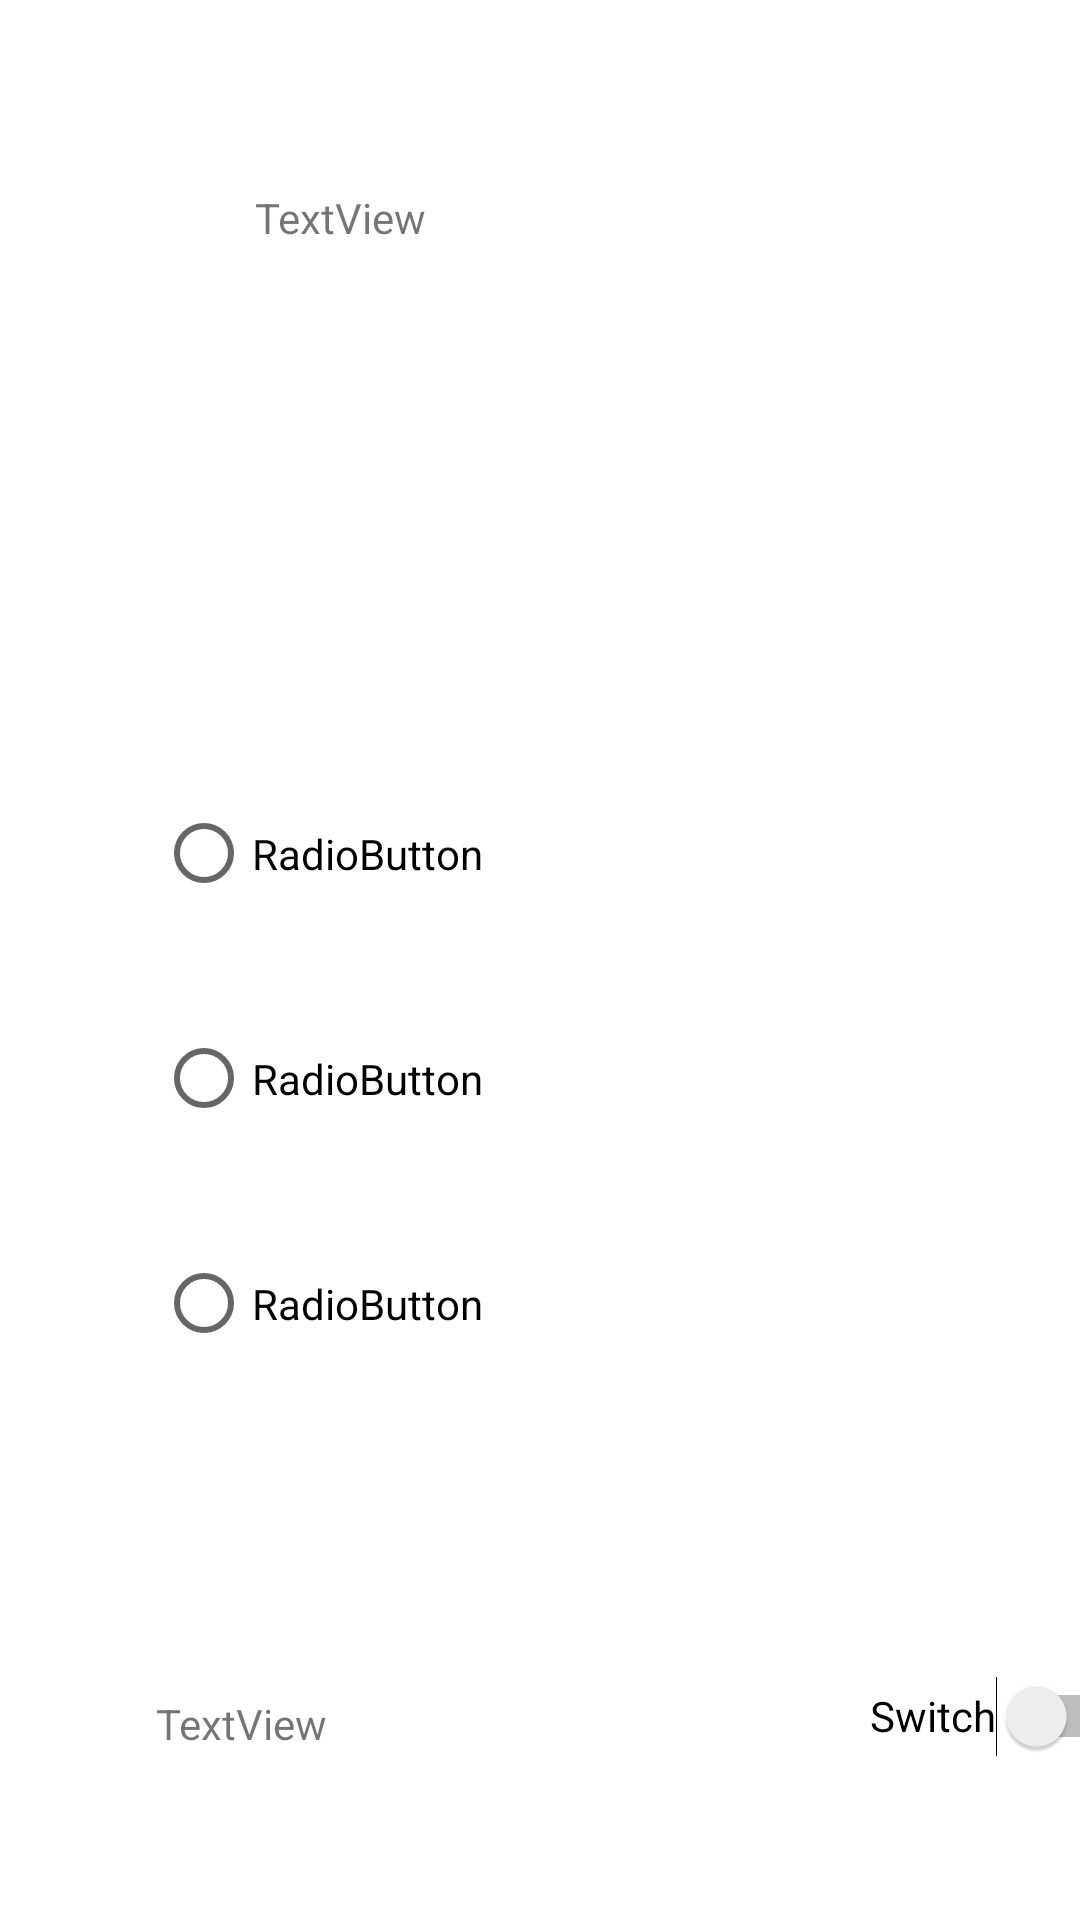

This screen was rendered from an Android layout file. Write that file and the resources it references.
<!-- AndroidManifest.xml: application theme Theme.EncriptadorAna -->
<!-- res/layout/activity_ajustes.xml -->
<?xml version="1.0" encoding="utf-8"?>
<androidx.constraintlayout.widget.ConstraintLayout xmlns:android="http://schemas.android.com/apk/res/android"
    xmlns:app="http://schemas.android.com/apk/res-auto"
    xmlns:tools="http://schemas.android.com/tools"
    android:layout_width="match_parent"
    android:layout_height="match_parent"
    tools:context=".ajustes">


    <TextView
        android:id="@+id/textView2"
        android:layout_width="253dp"
        android:layout_height="148dp"
        android:layout_marginStart="85dp"
        android:layout_marginTop="63dp"
        android:text="TextView"
        app:layout_constraintStart_toStartOf="parent"
        app:layout_constraintTop_toTopOf="parent" />

    <RadioGroup
        android:id="@+id/radioGroup"
        android:layout_width="275dp"
        android:layout_height="230dp"
        android:layout_marginStart="52dp"
        android:layout_marginTop="36dp"
        app:layout_constraintStart_toStartOf="parent"
        app:layout_constraintTop_toBottomOf="@+id/textView2">

        <RadioButton
            android:id="@+id/radioButton"
            android:layout_width="match_parent"
            android:layout_height="75dp"
            android:text="RadioButton" />

        <RadioButton
            android:id="@+id/radioButton5"
            android:layout_width="match_parent"
            android:layout_height="75dp"
            android:text="RadioButton" />

        <RadioButton
            android:id="@+id/radioButton4"
            android:layout_width="match_parent"
            android:layout_height="75dp"
            android:text="RadioButton" />

    </RadioGroup>

    <Switch
        android:id="@+id/switch1"
        android:layout_width="wrap_content"
        android:layout_height="50dp"
        android:layout_marginStart="12dp"
        android:layout_marginTop="70dp"
        android:text="Switch"
        app:layout_constraintStart_toEndOf="@+id/textView3"
        app:layout_constraintTop_toBottomOf="@+id/radioGroup" />

    <TextView
        android:id="@+id/textView3"

        android:layout_width="226dp"
        android:layout_height="32dp"
        android:layout_marginStart="52dp"
        android:layout_marginTop="88dp"
        android:text="TextView"
        app:layout_constraintStart_toStartOf="parent"
        app:layout_constraintTop_toBottomOf="@+id/radioGroup" />


</androidx.constraintlayout.widget.ConstraintLayout>
<!-- resources referenced by this layout -->
<resources>
  <style name="Theme.EncriptadorAna" parent="Theme.MaterialComponents.DayNight.DarkActionBar">
          
          <item name="colorPrimary">@color/purple_500</item>
          <item name="colorPrimaryVariant">@color/purple_700</item>
          <item name="colorOnPrimary">@color/white</item>
          
          <item name="colorSecondary">@color/teal_200</item>
          <item name="colorSecondaryVariant">@color/teal_700</item>
          <item name="colorOnSecondary">@color/black</item>
          
          <item name="android:statusBarColor">?attr/colorPrimaryVariant</item>
          
      </style>
  <!-- not gathered from this repository: default colours our renderer supplied (Android Studio template values) -->
  <color name="purple_500">#FF6200EE</color>
  <color name="purple_700">#FF3700B3</color>
  <color name="teal_200">#FF03DAC5</color>
  <color name="teal_700">#FF018786</color>
  <color name="black">#FF000000</color>
  <color name="white">#FFFFFFFF</color>
</resources>
